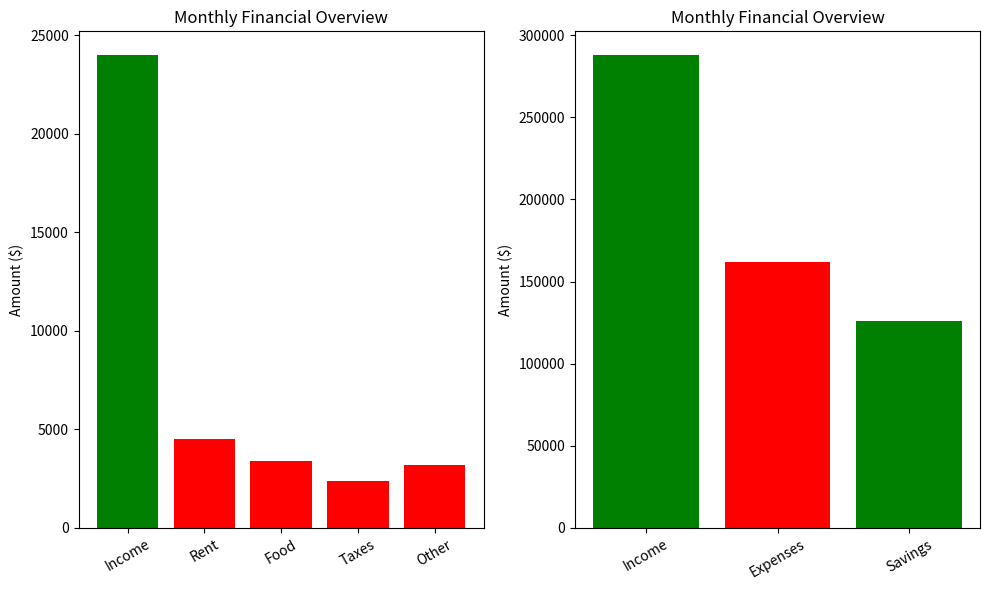

Write the Python code that produced this figure.
import matplotlib.pyplot as plt

# DATA
# Monthly
monthly_income : float = 24_000
monthly_rent : float = 4500
food_expenses : float = 3400
other_expenses : float = 3200
tax_rate : float = 0.10
tax_amount : float = monthly_income * tax_rate

# Yearly
yearly_income : float = monthly_income * 12
yearly_expenses : float = sum([monthly_rent, food_expenses, other_expenses, tax_amount]) * 12
yearly_savings : float = yearly_income - yearly_expenses 

# TICKERS
monthly_tickers : list[str] = ["Income", "Rent", "Food", "Taxes", "Other"]
monthly_amounts : list[float] = [monthly_income, monthly_rent, food_expenses, tax_amount, other_expenses]
monthly_colors : list[str] = ["green", "red", "red", "red", "red"]
yearly_tickers : list[str] = ["Income", "Expenses", "Savings"]
yearly_amounts : list[float] = [yearly_income, yearly_expenses, yearly_savings]
yearly_colors : list[str] = ["green", "red", "green"]

# PRESENTATION
fig, axes = plt.subplots(1, 2, figsize=(10, 6))

# Monthly Bar Chart
axes[0].bar(monthly_tickers, monthly_amounts, color=monthly_colors)
axes[0].set_title("Monthly Financial Overview")
axes[0].set_ylabel("Amount ($)")
axes[0].tick_params(axis="x", rotation=30)

# Yearly Bar Chart
axes[1].bar(yearly_tickers, yearly_amounts, color=yearly_colors)
axes[1].set_title("Monthly Financial Overview")
axes[1].set_ylabel("Amount ($)")
axes[1].tick_params(axis="x", rotation=30)

# Display
plt.tight_layout()
plt.show()